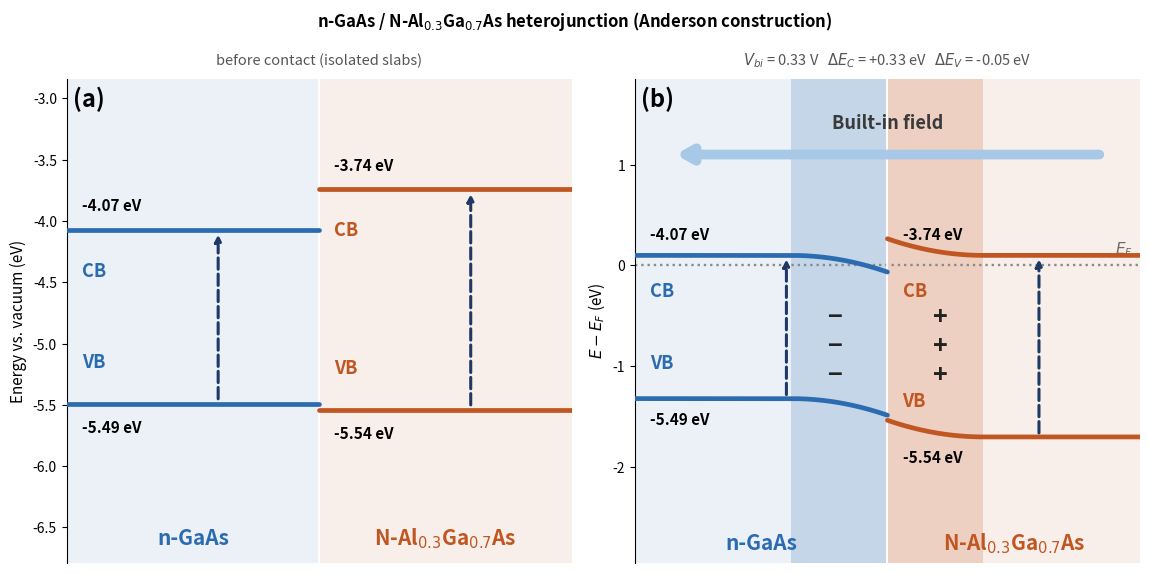

This chart was generated by the following Python code:
"""
band_diagram.py - heterojunction band-alignment diagrams with band bending.

The bent-band junction figure (CB/VB edges, space charge, built-in field) is
probably the most-drawn diagram in semiconductor interface work, and it is
almost always drawn by hand in a vector editor. This module draws it from an
explicit electrostatic construction instead, so every figure is regenerated
from numbers and the classic hand-drawing mistakes are structurally impossible.

CONSTRUCTION (Anderson rule + depletion approximation)
------------------------------------------------------
Inputs per material: CBM and VBM referenced to the vacuum level (eV, negative),
plus the bulk Fermi-level depth d_i = E_c - E_F (eV, positive; ~0.3-1.0 for a
doped/defective oxide, ~gap/2 for an intrinsic one).

  work function      W_i    = -E_c,i + d_i
  built-in potential V_bi   = W_left - W_right
  -> the LARGER-W side has the deeper E_F, so it ACCEPTS electrons and carries
     the NEGATIVE space charge; the other side is left POSITIVE.
  -> negative side: bands bend DOWN toward the interface (textbook p-side)
     positive side: bands bend UP   toward the interface (textbook n-side)
  -> built-in field E points from the + space charge to the - space charge.

Poisson in 1D with a box charge profile gives a parabolic potential inside each
depletion width w_i and flat bands outside.  Charge neutrality N1*w1 = N2*w2
makes the potential drop split as phi_i = V_bi * w_i / (w1 + w2).

Self-consistency check (worth knowing, it is what makes the picture correct):
with both bulks drawn at their own d_i above a COMMON flat E_F, the CB
discontinuity that falls out at the interface is

    E_c,right(0+) - E_c,left(0-) = (d_r + phi_r) - (d_l - phi_l)
                                 = (d_r - d_l) + V_bi
                                 = chi_left - chi_right          (Anderson offset)

i.e. the band offset is fixed by the electron affinities alone and does NOT
depend on the doping - exactly as it should.  Plotting the two bulk levels at
their vacuum-referenced values AND bending them by the full V_bi (a common
mistake in hand-drawn versions) double-counts the offset.

No dependency beyond numpy + matplotlib.
"""

from dataclasses import dataclass

import matplotlib
matplotlib.use("Agg")
import matplotlib.pyplot as plt
import numpy as np


@dataclass(eq=False)          # identity hashing so a Material can key a dict
class Material:
    name: str                 # display label, LaTeX allowed
    e_cb: float               # CBM vs vacuum [eV], negative
    e_vb: float               # VBM vs vacuum [eV], negative
    color: str = "#3f7d20"
    d_fermi: float = 0.5      # bulk E_c - E_F [eV]; gap/2 if intrinsic
    width: float = 1.0        # drawn slab width [arb. units]
    w_dep: float = 0.38       # depletion width [same units]
    source: str = ""          # provenance tag, printed under the label
    e_cb_alt: tuple = None    # (lo, hi) disputed/alternative CBM range [eV]

    @property
    def gap(self):
        return self.e_cb - self.e_vb

    @property
    def work_function(self):
        return -self.e_cb + self.d_fermi


def _bend(x, x_if, w, phi, sign):
    """Parabolic band shift in the space-charge region.

    sign = +1 positively charged side (bands bend UP at the interface)
           -1 negatively charged side (bands bend DOWN at the interface)
    Zero slope at the bulk edge of the depletion region, full shift at x_if.
    """
    d = np.abs(x - x_if)
    u = np.where(d <= w, (w - d) / max(w, 1e-12), 0.0)
    return sign * phi * u ** 2


def heterojunction(left, right, mode="equilibrium", v_bi=None, ax=None,
                   n_charge=3, gap_arrows=True, field_label="Built-in Electric field",
                   panel=None, annotate="vacuum"):
    """Draw a two-material band diagram.

    mode = "equilibrium" : after contact.  E_F flat, band bending, space charge.
           "flatband"    : before contact.  Isolated slabs on a vacuum-referenced
                           axis (the Anderson starting point).
    v_bi : override the built-in potential [eV].  Default = W_left - W_right,
           i.e. driven by the d_fermi values.  Use a measured KPFM/UPS work
           function difference when you have one.
    annotate = "vacuum" prints the input CBM/VBM values (as the paper does),
               "relative" prints the plotted E - E_F values.
    """
    if ax is None:
        _, ax = plt.subplots(figsize=(5.4, 5.6))

    x_if = 0.0
    xl = np.linspace(-left.width, x_if, 400)
    xr = np.linspace(x_if, right.width, 400)

    if mode == "flatband":
        base = {id(left): (left.e_cb, left.e_vb),
                id(right): (right.e_cb, right.e_vb)}
        sgn = {id(left): 0, id(right): 0}
        phi = {id(left): 0.0, id(right): 0.0}
        ylab = "Energy vs. vacuum (eV)"
    else:
        if v_bi is None:
            v_bi = left.work_function - right.work_function
        neg = left if v_bi > 0 else right      # larger W accepts e-, goes negative
        pos = right if v_bi > 0 else left
        sgn = {id(neg): -1, id(pos): +1}
        wl, wr = left.w_dep, right.w_dep
        phi = {id(left): abs(v_bi) * wl / (wl + wr),
               id(right): abs(v_bi) * wr / (wl + wr)}
        base = {id(m): (m.d_fermi, m.d_fermi - m.gap) for m in (left, right)}
        ylab = "$E - E_F$ (eV)"

    # ---- band edges ---------------------------------------------------------
    for mat, x in ((left, xl), (right, xr)):
        cb0, vb0 = base[id(mat)]
        shift = _bend(x, x_if, mat.w_dep, phi[id(mat)], sgn[id(mat)])
        ax.plot(x, cb0 + shift, color=mat.color, lw=3.4, zorder=4,
                solid_capstyle="round")
        ax.plot(x, vb0 + shift, color=mat.color, lw=3.4, zorder=4,
                solid_capstyle="round")

        x0, x1 = x[0], x[-1]
        ax.axvspan(x0, x1, color=mat.color, alpha=0.09, lw=0, zorder=0)
        if mode != "flatband":
            scr = (x_if - mat.w_dep, x_if) if mat is left else (x_if, x_if + mat.w_dep)
            ax.axvspan(*scr, color=mat.color, alpha=0.20, lw=0, zorder=1)

        xt = x0 + 0.06 * (x1 - x0)
        cb_txt = f"{mat.e_cb:.2f} eV" if annotate == "vacuum" else f"{cb0:+.2f} eV"
        vb_txt = f"{mat.e_vb:.2f} eV" if annotate == "vacuum" else f"{vb0:+.2f} eV"
        ax.text(xt, cb0 + 0.13, cb_txt, fontsize=11, fontweight="bold", va="bottom")
        ax.text(xt, vb0 - 0.13, vb_txt, fontsize=11, fontweight="bold", va="top")
        ax.text(xt, cb0 - 0.26, "CB", color=mat.color, fontsize=13,
                fontweight="bold", va="top")
        ax.text(xt, vb0 + 0.26, "VB", color=mat.color, fontsize=13,
                fontweight="bold", va="bottom")

        if gap_arrows:
            xa = x0 + 0.60 * (x1 - x0)
            ax.annotate("", xy=(xa, cb0 - 0.04), xytext=(xa, vb0 + 0.04),
                        arrowprops=dict(arrowstyle="-|>", ls="--", lw=2.2,
                                        color="#1f3864", shrinkA=0, shrinkB=0),
                        zorder=5)

    tops = [base[id(m)][0] for m in (left, right)]
    bots = [base[id(m)][1] for m in (left, right)]
    ytop, ybot = max(tops), min(bots)

    # ---- space charge, field arrow, E_F ------------------------------------
    if mode != "flatband":
        ymid = 0.5 * (ytop + ybot)
        for mat in (left, right):
            xs = (x_if - 0.55 * mat.w_dep) if mat is left else (x_if + 0.55 * mat.w_dep)
            for yy in np.linspace(ymid - 0.16 * (ytop - ybot),
                                  ymid + 0.16 * (ytop - ybot), n_charge):
                ax.text(xs, yy, "+" if sgn[id(mat)] > 0 else "−", ha="center",
                        va="center", fontsize=18, fontweight="bold",
                        color="#222222", zorder=6)

        yarr = ytop + 1.00
        src = 0.85 * right.width if sgn[id(right)] > 0 else -0.85 * left.width
        dst = -0.85 * left.width if sgn[id(right)] > 0 else 0.85 * right.width
        ax.annotate("", xy=(dst, yarr), xytext=(src, yarr),
                    arrowprops=dict(arrowstyle="-|>,head_width=0.45,head_length=0.8",
                                    lw=7, color="#a8c8e8"), zorder=3)
        ax.text(0, yarr + 0.22, field_label, ha="center", va="bottom",
                fontsize=13, fontweight="bold", color="#3a3a3a")
        ax.axhline(0.0, ls=":", lw=1.7, color="#8a8a8a", zorder=2)
        ax.text(right.width * 0.97, 0.07, "$E_F$", fontsize=11, color="#6a6a6a",
                va="bottom", ha="right")
        ytop_lim = yarr + 0.75
        ax.set_title(f"$V_{{bi}}$ = {abs(v_bi):.2f} V   "
                     f"$\\Delta E_C$ = {right.e_cb - left.e_cb:+.2f} eV   "
                     f"$\\Delta E_V$ = {right.e_vb - left.e_vb:+.2f} eV",
                     fontsize=10.5, color="#555555", pad=10)
    else:
        ytop_lim = ytop + 0.9
        ax.set_title("before contact (isolated slabs)", fontsize=10.5,
                     color="#555555", pad=10)

    # ---- cosmetics ----------------------------------------------------------
    ax.set_xlim(-left.width, right.width)
    ax.set_ylim(ybot - 1.25, ytop_lim)
    ax.axvline(x_if, color="#ffffff", lw=1.3, zorder=2)
    for m, xc in ((left, -left.width / 2), (right, right.width / 2)):
        ax.text(xc, ybot - 1.05, m.name, ha="center", va="center", fontsize=15,
                fontweight="bold", color=m.color)
    if panel:
        ax.text(0.012, 0.985, panel, transform=ax.transAxes, fontsize=17,
                fontweight="bold", va="top")
    ax.set_ylabel(ylab, fontsize=11)
    ax.set_xticks([])
    ax.spines[["top", "right", "bottom"]].set_visible(False)
    return ax


def stack_profile(layers, ax=None, barrier_ref=0, ylabel="Energy vs. vacuum (eV)"):
    """Physical multilayer stack (e.g. Si | SiO2 | HfO2), flat bands, Type-I check.

    Draws the layers left-to-right at their vacuum-referenced edges and
    annotates the two blocking barriers against layers[barrier_ref]:

        electron barrier  dEc = E_c(layer) - E_c(reference)   > 0 blocks e-
        hole barrier      dEv = E_v(reference) - E_v(layer)   > 0 blocks h+

    Both positive  <=>  Type-I (straddling)  <=>  the layer is a barrier
    to carriers in both directions.
    """
    if ax is None:
        _, ax = plt.subplots(figsize=(8.2, 5.2))
    ref = layers[barrier_ref]
    edges, x = [], 0.0
    for m in layers:
        edges.append((x, x + m.width))
        x += m.width
    for m, (x0, x1) in zip(layers, edges):
        ax.fill_between([x0, x1], m.e_vb, m.e_cb, color=m.color, alpha=0.20, lw=0)
        ax.plot([x0, x1], [m.e_cb] * 2, color=m.color, lw=3.4, solid_capstyle="butt")
        ax.plot([x0, x1], [m.e_vb] * 2, color=m.color, lw=3.4, solid_capstyle="butt")
        xc = 0.5 * (x0 + x1)
        ax.text(xc, m.e_cb + 0.18, f"{m.e_cb:.2f}", ha="center", va="bottom",
                fontsize=9.5, fontweight="bold")
        ax.text(xc, m.e_vb - 0.18, f"{m.e_vb:.2f}", ha="center", va="top",
                fontsize=9.5, fontweight="bold")
        ax.axvline(x1, color="#cccccc", lw=0.9, zorder=0)

    lo = min(m.e_vb for m in layers) - 4.0
    for m, (x0, x1) in zip(layers, edges):
        ax.text(0.5 * (x0 + x1), lo + 0.70, m.name, ha="center", va="bottom",
                fontsize=12, fontweight="bold", color=m.color)
        if m.source:
            ax.text(0.5 * (x0 + x1), lo + 0.30, m.source, ha="center", va="bottom",
                    fontsize=7.5, color="#888888", style="italic")

    # barriers annotated at each internal interface, vs the reference layer
    for m, (x0, x1) in zip(layers, edges):
        if m is ref:
            continue
        d_ec = m.e_cb - ref.e_cb
        d_ev = ref.e_vb - m.e_vb
        ok = "Type I" if (d_ec > 0 and d_ev > 0) else "not Type I"
        col = "#1a7a3a" if ok == "Type I" else "#b3261e"
        ax.text(0.5 * (x0 + x1), lo + 1.85,
                f"$\Delta E_C$ {d_ec:+.2f}\n$\Delta E_V$ {d_ev:+.2f}\n{ok}".replace("\\n", "\n"),
                ha="center", va="bottom", fontsize=8.5, color=col, linespacing=1.5)

    ax.axhline(ref.e_cb, ls="--", lw=1.1, color=ref.color, alpha=0.55, zorder=0)
    ax.axhline(ref.e_vb, ls="--", lw=1.1, color=ref.color, alpha=0.55, zorder=0)
    ax.set_xlim(0, x)
    ax.set_ylim(lo, max(m.e_cb for m in layers) + 1.0)
    ax.set_ylabel(ylabel, fontsize=11)
    ax.set_xticks([])
    ax.spines[["top", "right", "bottom"]].set_visible(False)
    return ax


def stack_alignment(materials, ax=None, ylabel="Energy vs. vacuum (eV)"):
    """Flat alignment chart for an N-layer stack (no bending) - the 'bapt' view.

    Useful for screening problems like the gate-dielectric offset question,
    where what matters is whether a candidate's CBM sits far enough above the
    channel's CBM (electron blocking) and its VBM below (hole blocking).
    """
    if ax is None:
        _, ax = plt.subplots(figsize=(1.4 * len(materials) + 1.6, 4.8))
    for i, m in enumerate(materials):
        ax.bar(i, m.gap, bottom=m.e_vb, width=0.72, color=m.color, alpha=0.26,
               edgecolor=m.color, lw=2.4)
        ax.text(i, m.e_cb + 0.10, f"{m.e_cb:.2f}", ha="center", va="bottom",
                fontsize=9.5, fontweight="bold")
        ax.text(i, m.e_vb - 0.10, f"{m.e_vb:.2f}", ha="center", va="top",
                fontsize=9.5, fontweight="bold")
        ax.text(i, 0.5 * (m.e_cb + m.e_vb), f"{m.gap:.2f} eV", ha="center",
                va="center", fontsize=9, color=m.color)
        if m.e_cb_alt:
            lo, hi = sorted(m.e_cb_alt)
            ax.add_patch(plt.Rectangle((i - 0.36, lo), 0.72, hi - lo,
                                       facecolor="#b3261e", alpha=0.16,
                                       edgecolor="#b3261e", lw=1.0, ls="--",
                                       hatch="///", zorder=3))
    ax.set_xticks(range(len(materials)))
    ax.set_xticklabels([m.name for m in materials], fontsize=11,
                       fontweight="bold")
    _cb = [m.e_cb for m in materials] + [x for m in materials
                                         for x in (m.e_cb_alt or ())]
    _vb = [m.e_vb for m in materials]
    ax.set_ylim(min(_vb) - 1.5, max(_cb) + 0.9)
    ax.set_ylabel(ylabel, fontsize=11)
    ax.spines[["top", "right"]].set_visible(False)
    return ax


if __name__ == "__main__":
    # Anderson's textbook system: an n-GaAs / N-AlGaAs isotype heterojunction.
    # Electron affinities and gaps from standard compilations: GaAs chi = 4.07,
    # Eg = 1.42; Al0.3Ga0.7As chi = 3.74, Eg = 1.80 (all eV).
    gaas = Material("n-GaAs", e_cb=-4.07, e_vb=-5.49, color="#2b6cb0",
                    d_fermi=0.10)
    algaas = Material(r"N-Al$_{0.3}$Ga$_{0.7}$As", e_cb=-3.74, e_vb=-5.54,
                      color="#c05621", d_fermi=0.10)

    fig, axes = plt.subplots(1, 2, figsize=(11.6, 5.8))
    heterojunction(gaas, algaas, mode="flatband", ax=axes[0], panel="(a)")
    heterojunction(gaas, algaas, mode="equilibrium", ax=axes[1], panel="(b)",
                   field_label="Built-in field")
    fig.suptitle("n-GaAs / N-Al$_{0.3}$Ga$_{0.7}$As heterojunction "
                 "(Anderson construction)", fontsize=12, fontweight="bold")
    fig.tight_layout()
    fig.savefig("gaas_algaas_junction.svg")
    fig.savefig("gaas_algaas_junction.png", dpi=200)

    for m in (gaas, algaas):
        print(f"{m.name:<26} chi={-m.e_cb:5.2f} eV  Eg={m.gap:5.2f} eV  "
              f"W={m.work_function:5.2f} eV")
    print(f"V_bi = {gaas.work_function - algaas.work_function:+.2f} V "
          f"(GaAs side negative: the electron transfer that modulation "
          f"doping exploits)")
    print(f"interface dEc = chi(GaAs) - chi(AlGaAs) = "
          f"{-gaas.e_cb - -algaas.e_cb:+.2f} eV (Anderson invariant)")
    print("wrote gaas_algaas_junction.svg / .png")
